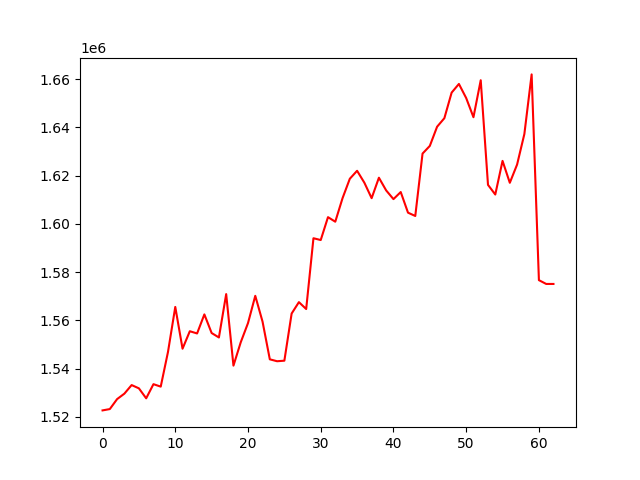

The file beside this chart, header and first rows:
, 0
0, 1522645
1, 1523196
2, 1527324
3, 1529588
4, 1533152
5, 1531789
6, 1527659
7, 1533522
8, 1532504
9, 1546915
10, 1565555
11, 1548233
12, 1555482
13, 1554556
14, 1562463
15, 1554737
16, 1552894
17, 1570879
18, 1541210
19, 1550881
20, 1558856
21, 1570162
22, 1559465
23, 1543828
24, 1543036
25, 1543263
26, 1562818
27, 1567550
28, 1564688
29, 1594053
30, 1593307
31, 1602801
32, 1600904
33, 1610670
34, 1618721
35, 1622032
36, 1617087
37, 1610666
38, 1619154
39, 1613877
40, 1610276
41, 1613213
42, 1604659
43, 1603283
44, 1629161
45, 1632348
46, 1640299
47, 1643841
48, 1654457
49, 1658048
50, 1652196
51, 1644251
52, 1659584
53, 1616191
54, 1612182
55, 1626131
56, 1617049
57, 1624615
58, 1637270
59, 1662006
... 3 more rows
